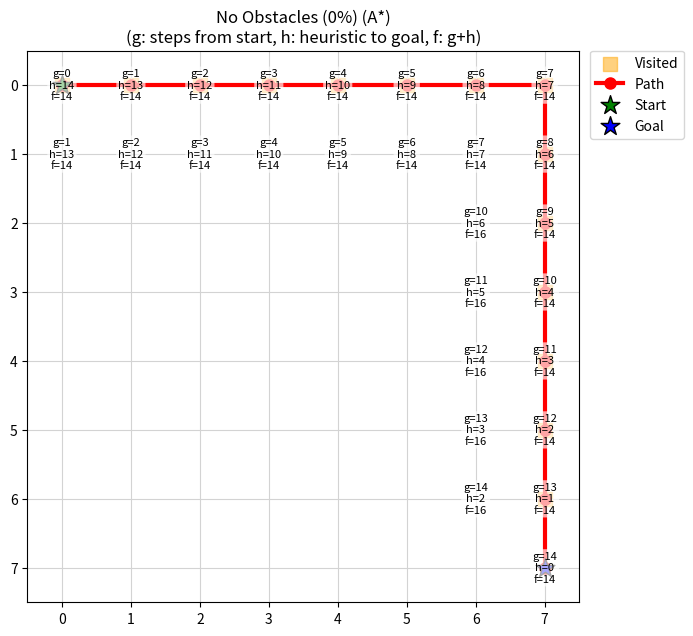
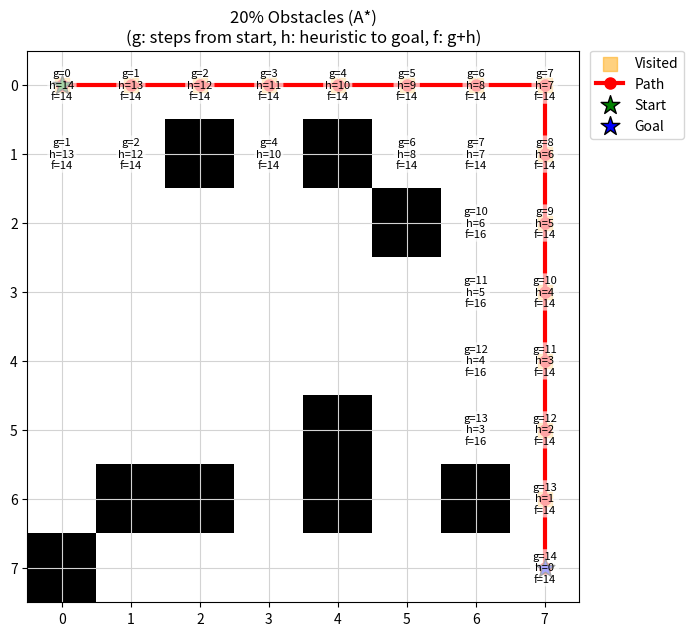
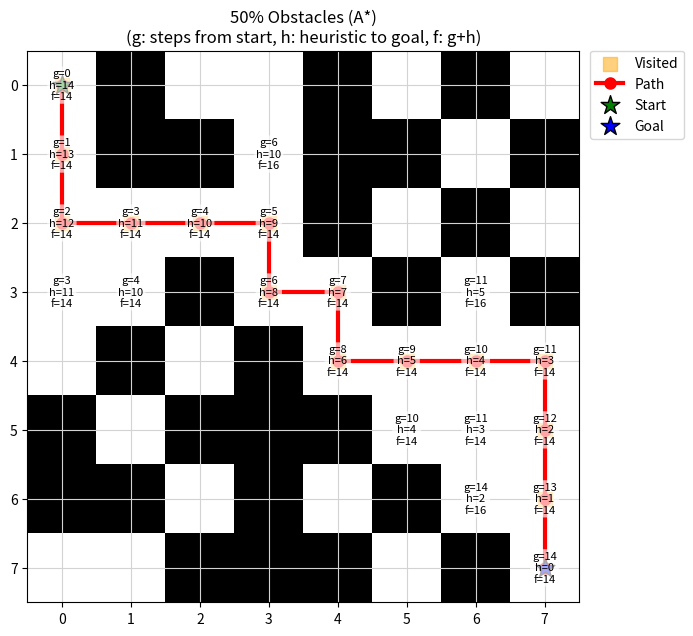

Reproduce these figures in Python, in order.
import numpy as np
import matplotlib.pyplot as plt
import heapq
import io
import sys
import time 

N = 8  # Size of the grid (N x N)
DIRS = [(-1,0),(1,0),(0,-1),(0,1)]  # 4-way movement directions: 
                                    # up, down, left, right

def raw_map(prob_block=0.0, start=None, goal=None):
    """
    Generate a random N x N grid for pathfinding with obstacles.

    Each cell is independently set to either open (0) or blocked (1), based on 
    prob_block.
    Ensures start and goal positions are open, and each has at least one open 
    neighbor (to avoid dead-ends).

    Parameters:
        prob_block (float): Probability that each cell (except start/goal) is 
                            an obstacle (blocked).
        start (tuple): (row, col) index for start position (guaranteed open).
        goal (tuple): (row, col) index for goal position (guaranteed open).

    Returns:
        grid (np.ndarray): 2D array of shape (N, N), with 0=open and 1=obstacle.
    """
    if start is None or goal is None:
        raise ValueError("start and goal must be specified")
    
    # Randomly assign 0 (open) or 1 (blocked) for each cell
    grid = np.random.choice([0, 1], size=(N, N), p=[1-prob_block, prob_block])

    # Guarantee that start and goal cells are open, never blocked
    # Decrease the chance to have no completed path
    grid[start[0], start[1]] = 0
    grid[goal[0], goal[1]] = 0

    # Guarantee at least one open neighbor for start
    start_neighbors = []
    for dx, dy in DIRS:
        nx, ny = start[0]+dx, start[1]+dy
        if 0 <= nx < N and 0 <= ny < N:
            start_neighbors.append((nx, ny))
    np.random.shuffle(start_neighbors)  # Randomize neighbor order
    neighbor_opened = any(grid[nx, ny] == 0 for nx, ny in start_neighbors)
     # If no open neighbor, forcibly open the first neighbor
    if not neighbor_opened and start_neighbors:
        nx, ny = start_neighbors[0]
        grid[nx, ny] = 0

    # Guarantee at least one open neighbor for goal
    goal_neighbors = []
    for dx, dy in DIRS:
        nx, ny = goal[0]+dx, goal[1]+dy
        if 0 <= nx < N and 0 <= ny < N:
            goal_neighbors.append((nx, ny))
    np.random.shuffle(goal_neighbors)
    neighbor_opened = any(grid[nx, ny] == 0 for nx, ny in goal_neighbors)
    if not neighbor_opened and goal_neighbors:
        nx, ny = goal_neighbors[0]
        grid[nx, ny] = 0

    return grid

def heuristic(a, b):
    """
    Compute the Manhattan distance between two cells.

    Used as the A* heuristic: h(n) = |x1-x2| + |y1-y2|

    Parameters:
        a, b (tuple): Cells as (row, col)

    Returns:
        int: Manhattan distance between a and b
    """
    return abs(a[0]-b[0]) + abs(a[1]-b[1])


def a_star(grid, start, goal, return_costs=False, return_expanded=False, 
           return_visited=False):
    """
    Performs the A* pathfinding algorithm with heuristic-based tie-breaking 
    on a 2D grid with obstacles, ensuring minimal unnecessary node expansions.

    Parameters:
        grid: np.ndarray
              The 2D grid representing the environment 
              (0=open cell, 1=blocked cell).
        start: tuple
               (row, col) coordinates for the starting node.
        goal: tuple
              (row, col) coordinates for the goal node.
        return_costs: bool, optional
                      If True, returns a dictionary mapping expanded nodes to 
                      their (g, h, f) costs.
        return_expanded: bool, optional
                         If True, returns the total number of unique nodes 
                         expanded during the search.
        return_visited: bool, optional
                        If True, returns a list representing the exact order 
                        in which nodes were expanded.

    Returns:
        tuple (variable-length)
            The first returned value is always:
            - path: list of (row, col) tuples representing the optimal path 
                     from start to goal, or None if no path is found.

            Optional returned values based on flags:
            - costs: dict mapping (row, col) -> (g, h, f) for each expanded node
                     (if return_costs=True).
            - expanded: int, total number of unique nodes expanded 
                        (if return_expanded=True).
            - visit_order: list of (row, col) tuples showing the order of node 
                           expansions (if return_visited=True).

    Optimization Notes:
        - Includes a heuristic-based tie-breaking method: prioritizing nodes 
          with lower heuristic values (closer to the goal) when nodes have 
          identical f(n) values.
        - This tie-breaking reduces unnecessary expansions in grids with uniform 
          movement costs and identical values.

    Complexity:
        - Best-case: O(N logN)
        - Average-case: O(N logN) -> Improved 
                        (Previous: O(N logN) < O(Avg case) < O(N^2 logN))
        - Worst-case: O(N^2 logN)
    """
    # open_set: priority queue of nodes to explore; each entry is
    open_set = []
    # closed_set: set of already-expanded nodes to avoid re-exploration
    closed_set = set()
    
    # Dictionary tracking the lowest cost (g) for each node
    g_score = {start: 0}
    
    # Dictionary tracking costs (g, h, f) for each node for return purposes
    costs = {start: (0, heuristic(start, goal), heuristic(start, goal))}
    
    # List tracking the order of nodes expanded
    visit_order = []
    
    # Counter tracking total number of expansions
    expanded_nodes_count = 0

    # Compute heuristic for the start node for readability
    h_start = heuristic(start, goal)
    f_start = h_start  # g(start) = 0. So, f(start) = h(start)

    # Priority queue entry includes (f, heuristic h, g, node coordinates, path)
    heapq.heappush(open_set, (f_start, h_start, 0, start, [start]))

    while open_set:
        # Extract node with lowest f; heuristic h breaks ties
        current_f, current_h, current_g, current_node, current_path = \
            heapq.heappop(open_set)

        # Goal found: construct and return the result tuple
        if current_node == goal:
            result = [current_path]
            if return_costs:
                result.append(costs)
            if return_expanded:
                result.append(expanded_nodes_count)
            if return_visited:
                result.append(visit_order)
            return tuple(result)

        # Skip node if already expanded
        if current_node in closed_set:
            continue

        # Mark node as expanded
        closed_set.add(current_node)
        visit_order.append(current_node)
        expanded_nodes_count += 1

        # Explore neighbors in 4 directions
        for direction in DIRS:
            neighbor_row, neighbor_col = (current_node[0] + direction[0], 
                                          current_node[1] + direction[1])
            neighbor_node = (neighbor_row, neighbor_col)

            # Skip neighbor if out of bounds or blocked
            if not (0 <= neighbor_row < N and 
                    0 <= neighbor_col < N and 
                    grid[neighbor_row, neighbor_col] == 0):
                continue

            # Compute tentative actual cost (g) to reach neighbor
            tentative_g = current_g + 1

            # Skip neighbor if no improvement in cost is found
            if neighbor_node in g_score and tentative_g >= g_score[neighbor_node]:
                continue

            # Update best-known cost for neighbor
            g_score[neighbor_node] = tentative_g
            neighbor_h = heuristic(neighbor_node, goal)
            neighbor_f = tentative_g + neighbor_h
            costs[neighbor_node] = (tentative_g, neighbor_h, neighbor_f)

            # Insert neighbor into priority queue with heuristic tie-breaking
            heapq.heappush(open_set, (neighbor_f, neighbor_h, tentative_g, 
                                      neighbor_node, 
                                      current_path + [neighbor_node]))

    # No path found: return None and optionally other requested data
    result = [None]
    if return_costs:
        result.append(costs)
    if return_expanded:
        result.append(expanded_nodes_count)
    if return_visited:
        result.append(visit_order)
    return tuple(result)


def plot_map_with_costs(grid, costs, path=None, title="", start=None, goal=None,
                       filename=None, visited=None):
    """
    Visualizes the 2D grid:
    - Obstacles in black, open cells white
    - Visited/expanded nodes as yellow squares (no order numbers)
    - Solution path in red
    - Start (green star), Goal (blue star)
    - g/h/f values overlaid on expanded nodes

    Parameters:
        grid (np.ndarray): 2D grid (0=open, 1=blocked)
        costs (dict): (row, col) -> (g, h, f)
        path (list): Path from start to goal (optional)
        title (str): Plot title
        start (tuple): Start node (row, col)
        goal (tuple): Goal node (row, col)
        filename (str): If given, save figure to this file
        visited (list/set): Expanded nodes to highlight (optional)

    Returns:
        None. Shows and optionally saves the plot.
    """
    if start is None or goal is None:
        raise ValueError("start and goal must be specified")
    plt.figure(figsize=(7,7))
    plt.title(f"{title}\n(g: steps from start, h: heuristic to goal, f: g+h)")
    plt.imshow(grid, cmap='gray_r')
    plt.xticks(np.arange(grid.shape[1]))
    plt.yticks(np.arange(grid.shape[0]))
    plt.grid(True, color='lightgray')

    # Plot expanded/visited nodes as yellow squares
    if visited:
        vx, vy = zip(*visited)
        plt.scatter(vy, vx, c='orange', s=90, marker='s', alpha=0.5, 
                    label='Visited')

    # Overlay g/h/f with labels for expanded nodes
    for (x, y), (g, h, f) in costs.items():
        txt = f"g={g}\nh={h}\nf={f}"
        plt.text(
            y, x, txt, ha='center', va='center', fontsize=8, color='black',
            bbox=dict(facecolor='white', alpha=0.65, edgecolor='none', 
                      boxstyle='round,pad=0.18'))

    # Draw the solution path
    if path:
        px, py = zip(*path)
        plt.plot(py, px, color='red', linewidth=3, marker='o', markersize=8, 
                 label='Path')

    # Draw start and goal
    plt.scatter([start[1]], [start[0]], color='green', s=200, marker='*', 
                edgecolors='black', linewidths=1, zorder=2, label='Start')
    plt.scatter([goal[1]], [goal[0]], color='blue', s=200, marker='*', 
                edgecolors='black', linewidths=1, zorder=2, label='Goal')

    # Legend
    handles, labels = plt.gca().get_legend_handles_labels()
    by_label = dict(zip(labels, handles))
    plt.legend(
        by_label.values(), by_label.keys(),
        loc='upper left', bbox_to_anchor=(1.02, 1), borderaxespad=0)
    plt.tight_layout()
    if filename is not None:
        plt.savefig(filename, dpi=180, bbox_inches='tight')
    plt.show()
    plt.close()


def print_path_costs_and_heuristics(path, goal, algo='astar'):
    """
    Prints the actual cost (g), heuristic (h), and f value for each cell 
    along the found path.
    For Dijkstra, h is always 0, f = g.
    For A*, h is Manhattan distance, f = g + h.

    Parameters:
        path: list of tuple
              List of (row, col) tuples along the found path.
        goal: tuple
              (row, col) tuple, the goal cell (for heuristic computation).

    Returns:
        None
    """
    print("Actual cost (g) and heuristic (h) values along the path:")
    for idx, cell in enumerate(path):
        g = idx  # Each step costs exactly 1
        h = heuristic(cell, goal)
        f = g + h
        print(f"  {cell}: g={g}, h={h}, f={f}")
    print()


def print_grid_stats(grid):
    """
    Prints statistics about the generated grid:
      - Total number of cells
      - Number and percentage of obstacles
      - Number and percentage of free cells

    Parameters:
        grid: np.ndarray
              2D grid of the map (0=open, 1=obstacle).

    Returns:
        None    
    """
    total = grid.size
    obstacles = np.sum(grid == 1)
    free = np.sum(grid == 0)
    percent_obstacles = 100.0 * obstacles / total
    percent_free = 100.0 * free / total
    print(f"Total cells: {total}")
    print(f"Obstacles: {obstacles} ({percent_obstacles:.1f}%)")
    print(f"Free cells: {free} ({percent_free:.1f}%)\n")


def create_map(prob_block=0.0, max_attempts=1000, start=None, goal=None):
    """
    Generate a random map with a valid path from start to goal.

    - Tries up to max_attempts times to produce a map where a valid path exists.
    - Uses A* to check for solvability.
    - If no path is found after all attempts, raises an error.

    Parameters:
        prob_block: float
                    Probability that a given cell is an obstacle.
        start: tuple
               (row, col) position for the start node.
        goal: tuple
              (row, col) position for the goal node.
        max_attempts: int, optional
                      Maximum number of attempts to generate a solvable map.

    Returns:
        grid: np.ndarray
              2D grid with 0=open, 1=obstacle.
        path: list of tuple
              The shortest path from start to goal, if found.
        costs: dict
               Expanded cells and their (g, h, f) values.

    Raises:
        RuntimeError
            If no solvable map is found after max_attempts.
    """
    if start is None or goal is None:
        raise ValueError("start and goal must be specified")
    for attempt in range(max_attempts):
        grid = raw_map(prob_block=prob_block, start=start, goal=goal)
        path, costs = a_star(grid, start, goal, return_costs=True, 
                             return_visited=False)
        if path:
            return grid, path, costs
    raise RuntimeError(
        f"Could not create a solvable map in {max_attempts} attempts. "
        "Try lowering obstacle rate or increasing attempts.")


def main():
    """
    For each test case (obstacle probability), generates a random map,
    runs A* algorithm, and prints/saves:
      - The found path
      - Number of expanded nodes and runtime
      - The full list of expanded (visited) nodes in order
      - Step-by-step g/h/f values along the path
    Visualizations show the path and expansion order.
    All output is saved to a .txt file for each case.
    """
    # np.random.seed(42) # For reproducibility: Remove the comment sign (#)

    start = (0, 0)
    goal = (7, 7)
    probs = [0.0, 0.2, 0.5]
    titles = ["No Obstacles (0%)", "20% Obstacles", "50% Obstacles"]

    for i, (prob, title) in enumerate(zip(probs, titles)):
        output_lines = []
        print(f"\n=== Case: {title} ===")
        output_lines.append(f"\n=== Case: {title} ===")
        print(f"Start: {start}   Goal: {goal}")
        output_lines.append(f"Start: {start}   Goal: {goal}")

        try:
            # Generate a random solvable map for this case
            grid, _, _ = create_map(prob_block=prob, start=start, goal=goal)

            # Run A* time
            t0 = time.time()
            path_astar, costs_astar, astar_expanded, astar_visit_order = a_star(
                grid, start, goal, return_costs=True, return_expanded=True, 
                return_visited=True)
            t1 = time.time()
            astar_time = t1 - t0

            # Print map statistics
            tempbuf = io.StringIO()
            old_stdout = sys.stdout
            try:
                sys.stdout = tempbuf
                print_grid_stats(grid)
            finally:
                sys.stdout = old_stdout
            gridstats = tempbuf.getvalue().rstrip()
            print(gridstats)
            output_lines.append(gridstats)
            print()
            output_lines.append("")

            # A* path
            print("A* Path found:")
            output_lines.append("A* Path found:")
            print(path_astar)
            output_lines.append(str(path_astar))
            print()
            output_lines.append("")

            print(f"A* expanded {astar_expanded} nodes, "
                  f"time: {astar_time:.6f} sec")
            output_lines.append(
                f"A* expanded {astar_expanded} nodes, "
                f"time: {astar_time:.6f} sec")
            
            if path_astar:
                print(f"Total nodes in found path: {len(path_astar)}")
                output_lines.append(f"Total nodes in found path: {len(path_astar)}")

            print()
            output_lines.append("")

            # Print the full expansion order for A*
            print("A* visited node order (all expanded nodes):")
            output_lines.append("A* visited node order (all expanded nodes):")
            for idx, cell in enumerate(astar_visit_order):
                print(f"  {idx+1:3}: {cell}")
                output_lines.append(f"  {idx+1:3}: {cell}")
            print()
            output_lines.append("")

            if path_astar:
                tempbuf = io.StringIO()
                old_stdout = sys.stdout
                try:
                    sys.stdout = tempbuf
                    print_path_costs_and_heuristics(path_astar, goal, 
                                                    algo='astar')
                finally:
                    sys.stdout = old_stdout
                pathcosts = tempbuf.getvalue().rstrip()
                print(pathcosts)
                output_lines.append(pathcosts)
                print()
                output_lines.append("")

            img_filename_astar = f"astar_case_{i+1}_astar.png"
            plot_map_with_costs(grid, costs_astar, path_astar, 
                                title=title + " (A*)", start=start, goal=goal, 
                                filename=img_filename_astar, 
                                visited=astar_visit_order)

        except RuntimeError as e:
            errmsg = str(e)
            print(errmsg)
            output_lines.append(errmsg)
            print()
            output_lines.append("")

        # Save all outputs for this test case to a text file
        text_filename = f"astar_case_{i+1}.txt"
        with open(text_filename, "w", encoding="utf-8") as txtfile:
            for line in output_lines:
                txtfile.write(line + "\n")


if __name__ == "__main__":
    main()


'''
==============================================================================================
                                    Pseudocode 1 (Concise)
==============================================================================================  
Inputs: Grid of size N * N (0=open cell, 1=blocked cell)
        Start node (start)
        Goal node (goal)

Outputs: Optimal path from start to goal if one exists, else null.


function AStar(grid, start, goal):
    # openSet stores nodes to be expanded, prioritized by lowest (f, h)
    openSet := empty min-heap priority queue  
    openSet.insert(start, priority = heuristic(start, goal))

    gScore[start] := 0                               # Cost from start to current node
    fScore[start] := heuristic(start, goal)          # Estimated total cost (g + h)

    parent := empty map                              # Tracks optimal path predecessors
    closedSet := empty set                           # Tracks nodes already expanded

    while openSet is not empty:

        current := openSet.pop_lowest_priority()     # Get node with lowest (f, h)

        if current = goal:                           # Goal reached, reconstruct path
            path := empty list
            while current in parent:
                path.prepend(current)
                current := parent[current]
            path.prepend(current)                    # Include start node
            return path                              # Optimal path found

        closedSet.add(current)                       # Mark node as expanded

        for each neighbor of current:
            if neighbor out of bounds or grid[neighbor] = blocked:
                continue                             # Skip invalid or blocked cells

            if neighbor in closedSet:
                continue                             # Skip already expanded nodes

            tentative_g := gScore[current] + 1       # Uniform cost per step

            # If neighbor is new or we found a better path, update its cost
            if neighbor not in gScore or tentative_g < gScore[neighbor]:
                parent[neighbor] := current
                gScore[neighbor] := tentative_g
                fScore[neighbor] := tentative_g + heuristic(neighbor, goal)

                # Insert neighbor into priority queue:
                # Prioritize by lowest fScore, then heuristic tie-breaking (h)
                openSet.insert_or_update(neighbor, 
                    priority = (fScore[neighbor], heuristic(neighbor, goal)))

    return null  # No path exists from start to goal

    
# Heuristic (Manhattan distance): estimates distance from current node to goal
function heuristic(node, goal):
    return |node.x - goal.x| + |node.y - goal.y|


===============================================================================================
                                    Pseudocode 2 (Detailed)
===============================================================================================  

Inputs: Grid of size N * N (0=open cell, 1=blocked cell)
        Start node (start)
        Goal node (goal)

Outputs: Optimal path from start to goal if one exists, else null.


function A_star_tie_breaking(grid G, start, goal):
    # Initialize data structures
    open_set := empty priority queue
    closed_set := empty set
    g_score := map with default value infinite
    parent := empty map for reconstructing optimal path

    g_score[start] := 0
    f_score_start := heuristic(start, goal)

    # Priority queue prioritized by (f_score, heuristic)
    open_set.push((f_score_start, f_score_start, start))

    while open_set is not empty:
        # Extract node with lowest (f_score, heuristic)
        (current_f, current_h, current) := open_set.pop_min()

        # Check if goal reached
        if current = goal:
            return reconstruct_path(parent, current)

        closed_set.add(current)                    # Mark current node as expanded

        # Explore neighbors (up, down, left, right)
        for each neighbor in neighbors(current, G):
            if neighbor in closed_set:
                continue                           # Skip already expanded nodes

            tentative_g := g_score[current] + 1    # Cost between adjacent nodes is 1

            if tentative_g < g_score[neighbor]:
                # Found better path to neighbor
                parent[neighbor] := current
                g_score[neighbor] := tentative_g
                neighbor_h := heuristic(neighbor, goal)
                neighbor_f := tentative_g + neighbor_h

                # Insert neighbor with tie-breaking by heuristic
                open_set.push((neighbor_f, neighbor_h, neighbor))

    # Goal not reachable
    return "No Path"


# Function reconstructing the path from goal to start
function reconstruct_path(parent, current):
    path := empty list
    while current in parent:
        path.prepend(current)
        current := parent[current]
    path.prepend(current)                         # Include start node
    return path


# Function returning valid neighbors within grid bounds and open cells
function neighbors(node, G):
    valid_neighbors := empty list
    directions := [(0,1), (1,0), (-1,0), (0,-1)]  # 4-directional moves

    for each direction in directions:
        neighbor_x := node.x + direction.x
        neighbor_y := node.y + direction.y

        # Check bounds and obstacles
        if (0 ≤ neighbor_x < N) and (0 ≤ neighbor_y < N) and (G[neighbor_x][neighbor_y] = 0):
            valid_neighbors.add((neighbor_x, neighbor_y))

    return valid_neighbors


# Heuristic (Manhattan distance): estimates distance from current node to goal
function heuristic(node, goal):
    return |node.x - goal.x| + |node.y - goal.y|


****************************************** [ Note ] *******************************************

1. Priority Queue Ordering and Tie-breaking:
Nodes are prioritized based on their estimated total cost f(n) = g(n) + h(n). 
When nodes have identical f(n) values, tie-breaking is performed using 
the heuristic value h(n), preferring nodes closer to the goal. 
This reduces unnecessary node expansions significantly.

2. Data Structures:
- openSet: Implemented as a min-heap priority queue, 
           extracting the minimal priority element in O(log N) time.
- closedSet: Tracks already expanded nodes, ensuring each node is expanded 
             at most once, for computational efficiency.

Complexity:
Best-case: O(N logN)
Average-case (tie-breaking heuristic): Improved to O(N logN)
Worst-case: O(N^2 logN)

'''
